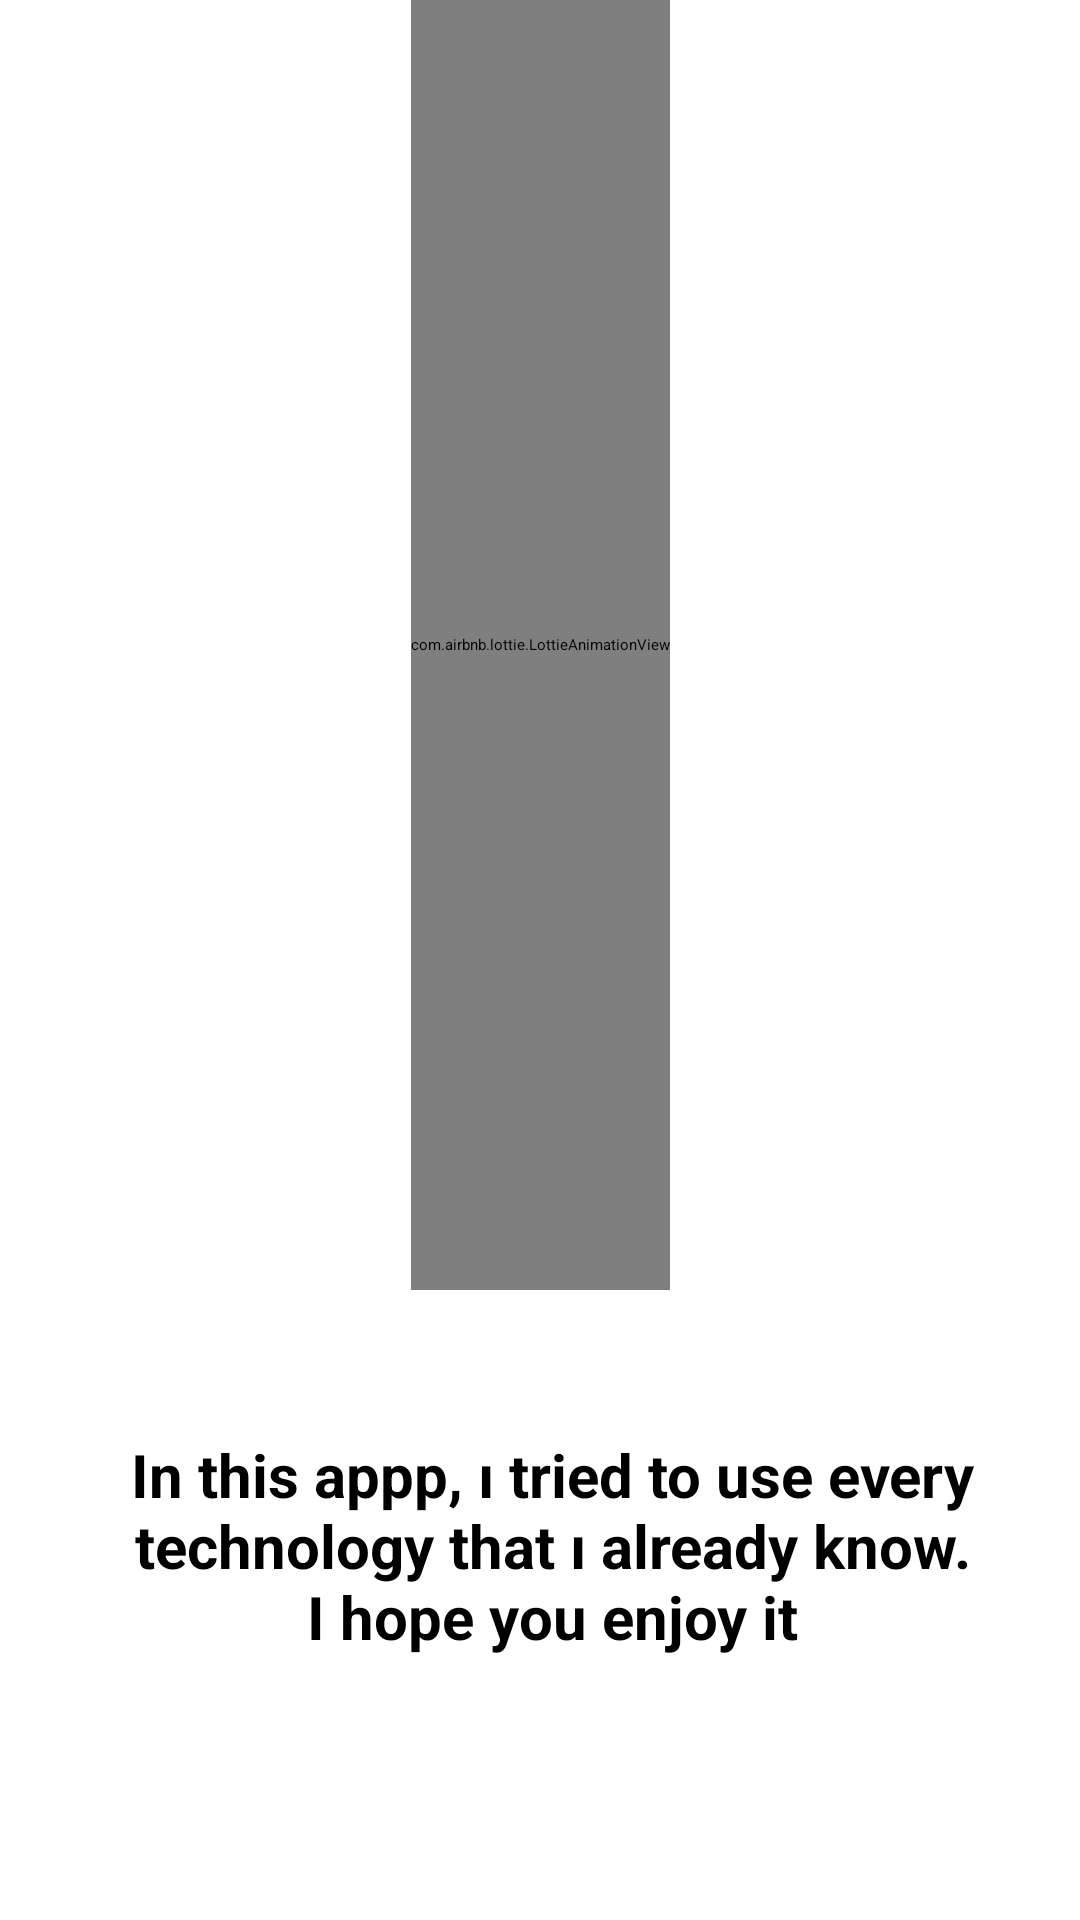

This screen was rendered from an Android layout file. Write that file and the resources it references.
<!-- AndroidManifest.xml: application theme ThemeSplashApi -->
<!-- res/layout/fragment_second_screen.xml -->
<?xml version="1.0" encoding="utf-8"?>
<androidx.constraintlayout.widget.ConstraintLayout xmlns:android="http://schemas.android.com/apk/res/android"
    xmlns:tools="http://schemas.android.com/tools"
    android:layout_width="match_parent"
    android:layout_height="match_parent"
    xmlns:app="http://schemas.android.com/apk/res-auto"
    tools:context=".ui.onboarding.fragments.FirstScreen"
    android:background="@color/white">


    <TextView
        android:id="@+id/textView3"
        android:layout_width="326dp"
        android:layout_height="93dp"
        android:layout_marginStart="64dp"
        android:layout_marginTop="53dp"
        android:layout_marginEnd="41dp"
        android:layout_marginBottom="70dp"
        android:text="In this appp, ı tried to use every technology that ı already know.                 I hope you enjoy it"
        android:textColor="@color/black"
        android:textSize="20dp"
        android:textAlignment="center"
        android:textStyle="bold"
        app:layout_constraintBottom_toBottomOf="parent"
        app:layout_constraintEnd_toEndOf="parent"
        app:layout_constraintHorizontal_bias="0.609"
        app:layout_constraintStart_toStartOf="parent"
        app:layout_constraintTop_toBottomOf="@+id/ltAnimation2"
        app:layout_constraintVertical_bias="0.861" />

    <com.airbnb.lottie.LottieAnimationView
        android:id="@+id/ltAnimation2"
        android:layout_width="wrap_content"
        android:layout_height="430dp"
        app:layout_constraintEnd_toEndOf="parent"
        app:layout_constraintStart_toStartOf="parent"
        app:layout_constraintTop_toTopOf="parent"
        app:lottie_autoPlay="true"
        app:lottie_loop="true"
        app:lottie_rawRes="@raw/second">



    </com.airbnb.lottie.LottieAnimationView>


</androidx.constraintlayout.widget.ConstraintLayout>
<!-- resources referenced by this layout -->
<resources>
  <color name="black">#FF000000</color>
  <color name="white">#FFFFFFFF</color>
  <style name="ThemeSplashApi" parent="Theme.SplashScreen">
          <item name="windowSplashScreenBackground">@color/grey</item>
          <item name="windowSplashScreenAnimatedIcon">@mipmap/ic_launcher_foreground</item>
          <item name="postSplashScreenTheme">@style/Theme.MobileAppMaster</item>
      </style>
  <color name="grey">#435352</color>
  <style name="Theme.MobileAppMaster" parent="Theme.MaterialComponents.DayNight.DarkActionBar.Bridge">
          
          <item name="colorPrimary">@color/grey</item>
          <item name="colorPrimaryVariant">@color/purple_700</item>
          <item name="colorOnPrimary">@color/white</item>
          
          <item name="colorSecondary">@color/teal_200</item>
          <item name="colorSecondaryVariant">@color/teal_700</item>
          <item name="colorOnSecondary">@color/black</item>
          <item name="titleTextColor">@color/ActionBarTitleColor</item>
  
          
          <item name="android:statusBarColor">?attr/colorPrimaryVariant</item>
          
      </style>
  <color name="purple_700">#FF3700B3</color>
  <color name="teal_200">#FF03DAC5</color>
  <color name="teal_700">#FF018786</color>
  <color name="ActionBarTitleColor">@color/white</color>
</resources>
